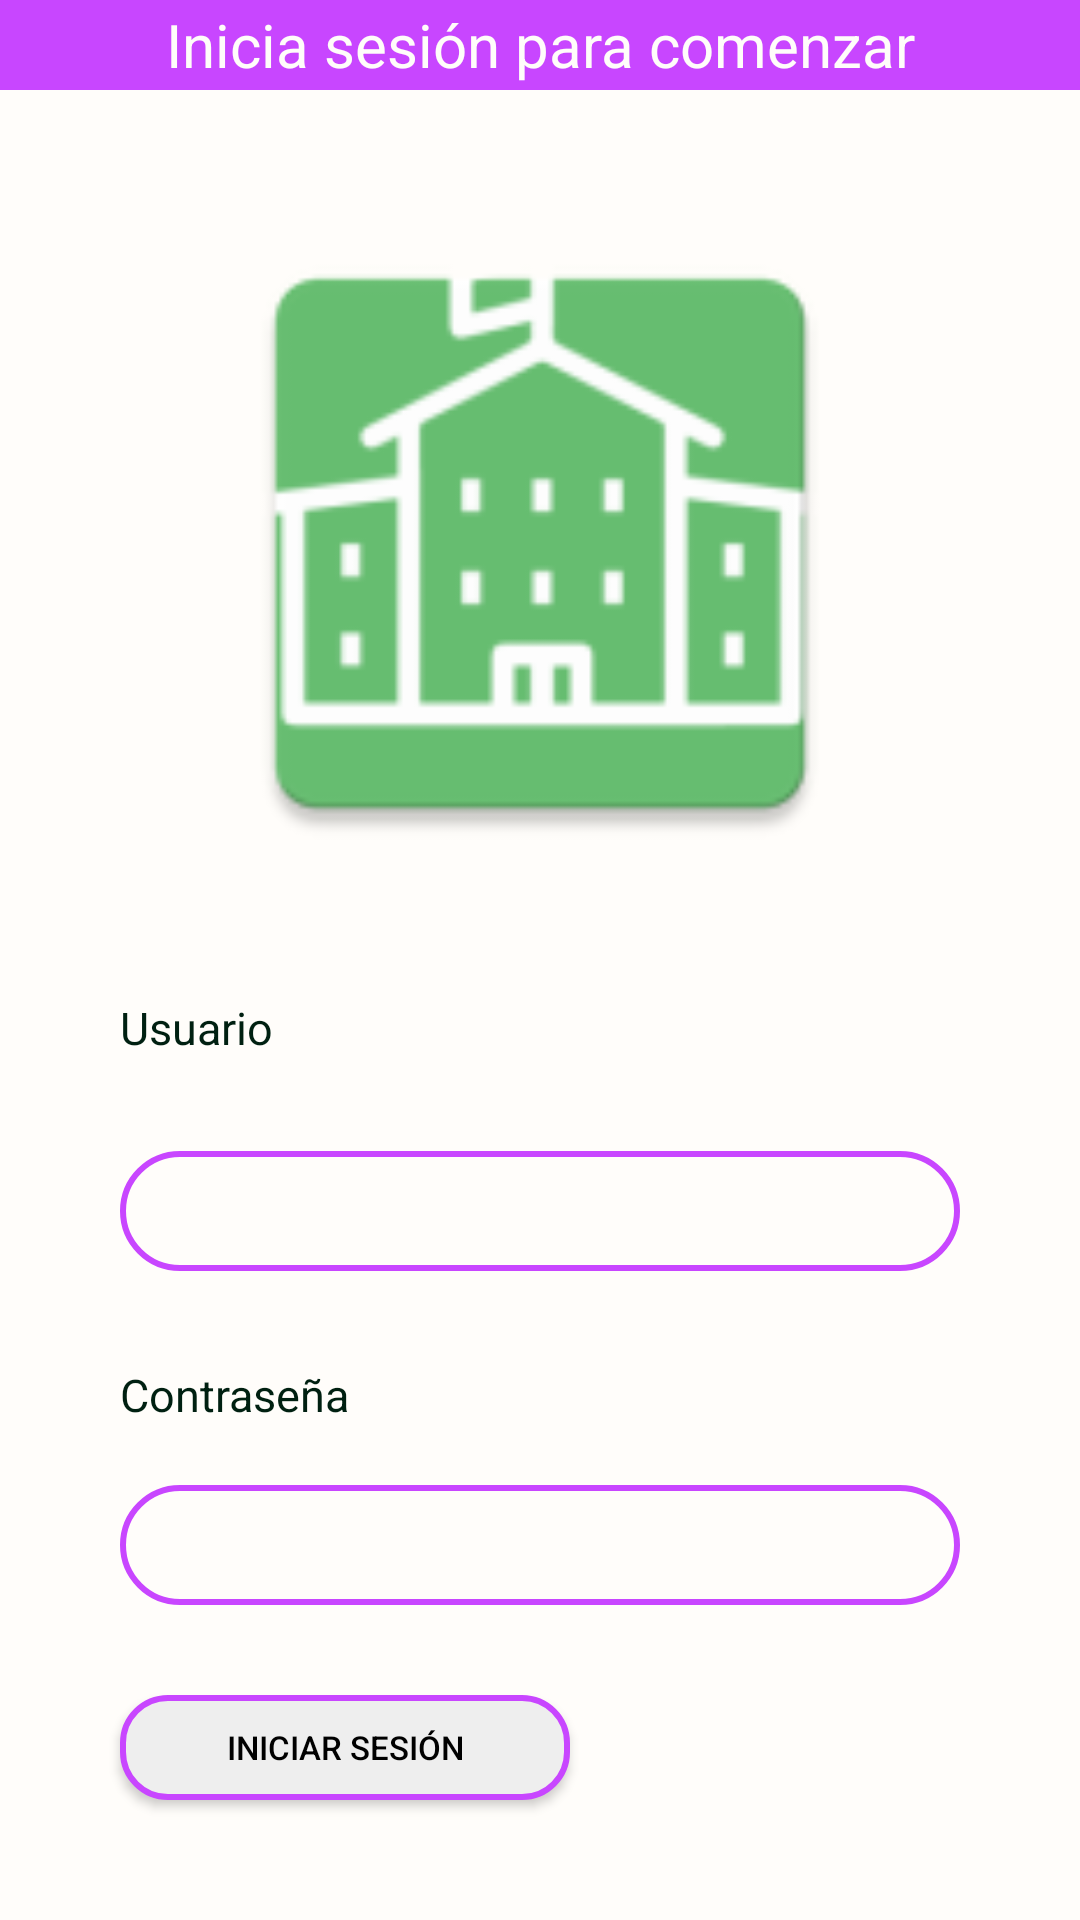

Reconstruct the res/layout file that produces this screen, plus the resources it refers to.
<!-- AndroidManifest.xml: application theme AppTheme -->
<!-- res/layout/activity_main.xml -->
<?xml version="1.0" encoding="utf-8"?>
<LinearLayout xmlns:android="http://schemas.android.com/apk/res/android"
    xmlns:app="http://schemas.android.com/apk/res-auto"
    xmlns:tools="http://schemas.android.com/tools"
    android:layout_width="match_parent"
    android:layout_height="match_parent"
    android:orientation="vertical"
    android:background="#FFFDFA"
    android:visibility="visible"
    tools:context=".MainActivity">


    <LinearLayout
        android:layout_width="match_parent"
        android:layout_height="wrap_content"
        android:orientation="horizontal"
        android:paddingLeft="40dp"
        android:paddingRight="40dp"
        android:background="@color/colorAccent">

    <TextView
        android:gravity="center"
        android:id="@+id/subtitulo"
        android:layout_width="match_parent"
        android:layout_height="30dp"
        android:text="@string/saludo"
        android:textColor="@color/colorFondo"
        android:textSize="20sp" />

    </LinearLayout>

    <ImageView
        android:src="@mipmap/ic_logo"
        android:layout_width="match_parent"
        android:layout_height="wrap_content"
        android:padding="40dp"
        android:layout_weight="1"/>

    <TextView
        android:id="@+id/txtUsuario"
        android:textSize="15sp"
        android:text="@string/usuario"
        android:layout_width="match_parent"
        android:layout_height="wrap_content"
        android:paddingLeft="40dp"
        android:paddingRight="40dp"
        android:layout_marginBottom="20dp"/>


    <com.google.android.material.textfield.TextInputLayout
        android:layout_width="match_parent"
        android:layout_height="62dp"
        android:paddingLeft="40dp"
        android:paddingRight="40dp"
        android:layout_marginBottom="20dp">

        <com.google.android.material.textfield.TextInputEditText
            android:layout_width="match_parent"
            android:layout_height="40dp"
            android:background="@drawable/campo_redondo"
            android:paddingLeft="30dp"
            android:paddingRight="40dp"/>

    </com.google.android.material.textfield.TextInputLayout>

    <TextView
            android:id="@+id/txtContrasena"
            android:textSize="15sp"
            android:layout_width="match_parent"
            android:layout_height="wrap_content"
            android:text="@string/contrasena"
            android:paddingLeft="40dp"
            android:paddingRight="40dp"
            android:layout_marginBottom="20dp"/>


    <EditText
        android:id="@+id/inputpass"
        android:layout_width="match_parent"
        android:layout_height="40dp"
        android:ems="10"
        android:inputType="textPassword"
        android:background="@drawable/campo_redondo"
        android:layout_marginLeft="40dp"
        android:layout_marginRight="40dp"
        android:layout_marginBottom="30dp"
        android:paddingLeft="30dp"/>


    <Button
        android:id="@+id/btnInicioSesion"
        android:layout_width="150dp"
        android:layout_height="35dp"
        android:layout_marginLeft="40dp"
        android:layout_marginBottom="40dp"
        android:background="@drawable/boton_redondo"
        android:onClick="toCursos"
        android:text="@string/iniciar_sesion"
        android:textColor="#000"
        android:textSize="11dp"/>
</LinearLayout>
<!-- resources referenced by this layout -->
<resources>
  <color name="colorAccent">#c846ff</color>
  <color name="colorFondo">#FFFDFA</color>
  <!-- drawable boton_redondo (drawable) -->
  <?xml version="1.0" encoding="utf-8"?>
  <shape xmlns:android="http://schemas.android.com/apk/res/android">
      <solid android:color="#eeeeee"></solid>
      <corners android:radius="15dp"></corners>
      <stroke android:color="#c846ff" android:width="2dp"></stroke>
  </shape>
  <!-- drawable campo_redondo (drawable) -->
  <?xml version="1.0" encoding="utf-8"?>
  <shape xmlns:android="http://schemas.android.com/apk/res/android">
      <solid android:color="#FFFDFA"></solid>
      <corners android:radius="20dp"></corners>
      <stroke android:color="#c846ff" android:width="2dp"></stroke>
  </shape>
  <!-- mipmap ic_logo: png bitmap (mipmap-hdpi, 2564 bytes) -->
  <string name="contrasena">Contraseña</string>
  <string name="iniciar_sesion">Iniciar Sesión</string>
  <string name="saludo">Inicia sesión para comenzar </string>
  <string name="usuario">Usuario</string>
  <style name="AppTheme" parent="Theme.AppCompat.Light.DarkActionBar">
          
          <item name="colorPrimary">@color/colorPrimary</item>
          <item name="colorAccent">@color/colorAccent</item>
          <item name="android:colorBackground">@color/colorFondo</item>
          <item name="android:textColor">@color/colorLetra</item>
  
      </style>
  <color name="colorPrimary">#490068</color>
  <color name="colorLetra">#002011</color>
</resources>
